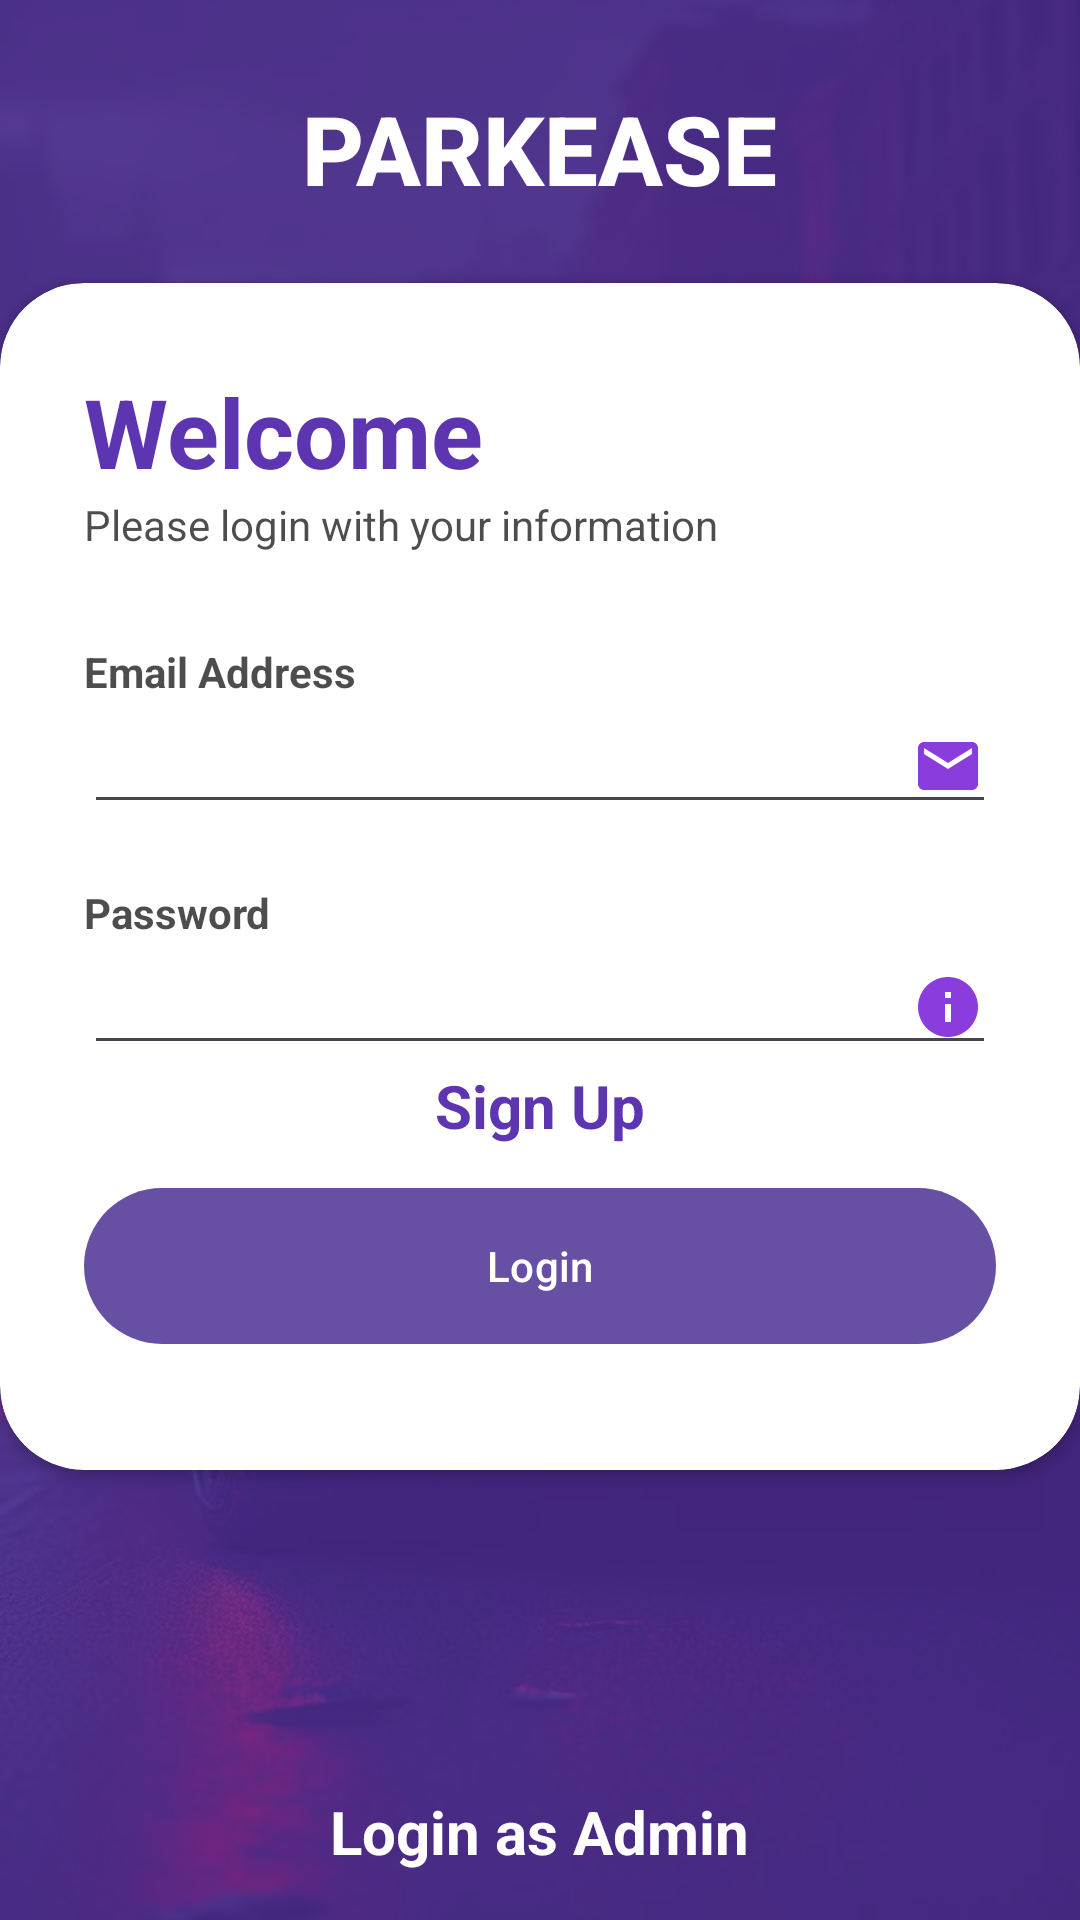

This screen was rendered from an Android layout file. Write that file and the resources it references.
<!-- AndroidManifest.xml: application theme Theme.Parkig_reservation -->
<!-- res/layout/activity_login.xml -->
<?xml version="1.0" encoding="utf-8"?>
<RelativeLayout xmlns:android="http://schemas.android.com/apk/res/android"
    xmlns:app="http://schemas.android.com/apk/res-auto"
    xmlns:tools="http://schemas.android.com/tools"
    android:layout_width="match_parent"
    android:layout_height="match_parent"
    android:background="@drawable/car3_background"
    tools:context=".Login">

    <RelativeLayout
        android:layout_width="match_parent"
        android:layout_height="match_parent"
        android:background="@color/my_primary"
        android:alpha="0.7"/>

    <LinearLayout
        android:layout_width="match_parent"
        android:layout_height="match_parent"
        android:orientation="vertical"
        android:gravity="center"
        android:layout_above="@id/card_view"
        android:padding="28dp">

        <ImageView
            android:layout_width="wrap_content"
            android:layout_height="wrap_content"
            android:src="@drawable/baseline_location_on_24"/>

        <TextView
            android:layout_width="wrap_content"
            android:layout_height="wrap_content"
            android:text="PARKEASE"
            android:textStyle="bold"
            android:fontFamily="sans-serif-medium"
            android:textSize="32sp"
            android:textColor="@color/white"/>


    </LinearLayout>

    <androidx.cardview.widget.CardView
        android:layout_width="match_parent"
        android:layout_height="wrap_content"
        android:layout_alignParentBottom="true"
        app:cardCornerRadius="28dp"
        android:layout_marginBottom="150dp"
        android:id="@+id/card_view"
        >

        <LinearLayout
            android:layout_width="match_parent"
            android:layout_height="wrap_content"
            android:orientation="vertical"
            android:padding="28dp">
            <TextView
                android:layout_width="wrap_content"
                android:layout_height="wrap_content"
                android:text="Welcome"
                android:textColor="@color/my_primary"
                android:textSize="32sp"
                android:textStyle="bold"/>

            <TextView
                android:layout_width="wrap_content"
                android:layout_height="wrap_content"
                android:textColor="@color/black"
                android:text="Please login with your information"
                android:alpha="0.7"/>

            <View
                android:layout_width="wrap_content"
                android:layout_height="30dp"/>
            <TextView
                android:layout_width="wrap_content"
                android:layout_height="wrap_content"
                android:text="Email Address"
                android:textColor="@color/black"
                android:alpha="0.7"
                android:textStyle="bold"/>

            <EditText
                android:id="@+id/email_2"
                android:layout_width="match_parent"
                android:layout_height="wrap_content"
                android:inputType="textEmailAddress"
                android:drawableEnd="@drawable/baseline_email_24"/>

            <View
                android:layout_width="wrap_content"
                android:layout_height="20dp"/>
            <TextView
                android:layout_width="wrap_content"
                android:layout_height="wrap_content"
                android:text="Password"
                android:textColor="@color/black"
                android:alpha="0.7"
                android:textStyle="bold"/>

            <EditText
                android:id="@+id/password"
                android:layout_width="match_parent"
                android:layout_height="wrap_content"
                android:inputType="textPassword"
                android:drawableEnd="@drawable/baseline_info_24"/>

            <RelativeLayout
                android:layout_width="match_parent"
                android:layout_height="wrap_content">


                <TextView
                    android:id="@+id/signup"
                    android:layout_width="wrap_content"
                    android:layout_height="wrap_content"
                    android:text="Sign Up"
                    android:textStyle="bold"
                    android:textSize="20sp"
                    android:textColor="@color/my_primary"
                    android:layout_centerHorizontal="true"
                    android:layout_centerVertical="true"/>

            </RelativeLayout>
            <View
                android:layout_width="wrap_content"
                android:layout_height="10dp"/>

            <com.google.android.material.button.MaterialButton
                android:id="@+id/login"
                android:layout_width="match_parent"
                android:layout_height="60dp"
                android:text="Login"
                app:cornerRadius="32dp"/>

            <View
                android:layout_width="wrap_content"
                android:layout_height="10dp"/>



        </LinearLayout>


    </androidx.cardview.widget.CardView>

    <TextView
        android:id="@+id/login_as_admin"
        android:layout_width="wrap_content"
        android:layout_height="wrap_content"
        android:text="Login as Admin"
        android:textStyle="bold"
        android:textSize="20sp"
        android:textColor="@color/white"
        android:layout_centerHorizontal="true"
        android:layout_alignParentBottom="true"
        android:layout_marginBottom="16dp"/>

</RelativeLayout>
<!-- resources referenced by this layout -->
<resources>
  <color name="black">#FF000000</color>
  <color name="my_primary">#5E35B1</color>
  <color name="white">#FFFFFFFF</color>
  <!-- drawable baseline_email_24 (drawable) -->
  <vector android:height="24dp" android:tint="#8A3DDC"
      android:viewportHeight="24" android:viewportWidth="24"
      android:width="24dp" xmlns:android="http://schemas.android.com/apk/res/android">
      <path android:fillColor="@android:color/white" android:pathData="M20,4L4,4c-1.1,0 -1.99,0.9 -1.99,2L2,18c0,1.1 0.9,2 2,2h16c1.1,0 2,-0.9 2,-2L22,6c0,-1.1 -0.9,-2 -2,-2zM20,8l-8,5 -8,-5L4,6l8,5 8,-5v2z"/>
  </vector>
  <!-- drawable baseline_info_24 (drawable) -->
  <vector android:height="24dp" android:tint="#8A3DDC"
      android:viewportHeight="24" android:viewportWidth="24"
      android:width="24dp" xmlns:android="http://schemas.android.com/apk/res/android">
      <path android:fillColor="@android:color/white" android:pathData="M12,2C6.48,2 2,6.48 2,12s4.48,10 10,10 10,-4.48 10,-10S17.52,2 12,2zM13,17h-2v-6h2v6zM13,9h-2L11,7h2v2z"/>
  </vector>
  <!-- drawable car3_background: jpg bitmap (drawable, 38045 bytes) -->
  <style name="Theme.Parkig_reservation" parent="Base.Theme.Parkig_reservation" />
  <style name="Base.Theme.Parkig_reservation" parent="Theme.Material3.DayNight.NoActionBar">
          
          
      </style>
</resources>
